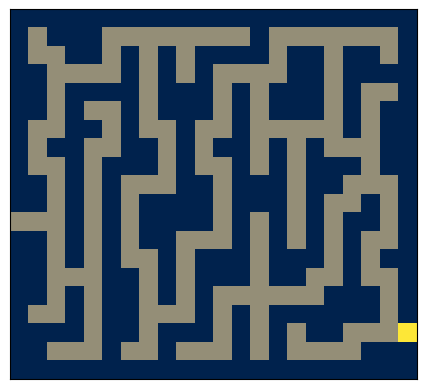

This chart was generated by the following Python code:
import matplotlib.pyplot as plt
import numpy as np
import time

#CLASE CURSOR - DEFINE Y MANIPULA EL MOVIMIENTO ---->
class cursor:
    def __init__(self, sentido, char, posActual):
        self.sentido = sentido # En que sentido esta apuntando el personaje
        self.char = char # Caracter que representa el personaje en la impresion
        self.posActual = posActual # Posicion actual del personaje
        self.direccion = ("arriba", "izquierda", "abajo", "derecha") # Todas las direcciones posibles que puede tomar el personaje
        self.camino = [posActual]  # Almacenar el camino recorrido
        self.visitados = set([posActual])  # Para evitar ciclos

    #Define el siguiente movimiento del personaje
    def movimiento(self, direccion):
        if direccion == "arriba":
            return (self.posActual[0] - 1, self.posActual[1])
        elif direccion == "izquierda":
            return (self.posActual[0], self.posActual[1] - 1)
        elif direccion == "abajo":
            return (self.posActual[0] + 1, self.posActual[1])
        elif direccion == "derecha":
            return (self.posActual[0], self.posActual[1] + 1)

    #Devuelve True si el personaje pudo avanzar y modifica su nueva posicion
    def avanzar(self, lab, muros):
        #CAMBIOS DE DIRECCION ---->
        for direccion in self.direccion:
            posSiguiente = self.movimiento(direccion)
            #EVALUACION DE POSICION VALIDA ---->
            if(posSiguiente not in muros and 
                posSiguiente[0]<=len(lab[0])-1 and posSiguiente[1]<=len(lab[0])-1 and
                lab[posSiguiente[0]][posSiguiente[1]] != self.char and
                posSiguiente not in self.visitados and
                lab[posSiguiente[0]][posSiguiente[1]] != 'X' and posSiguiente[0]>=0 and 
                posSiguiente[1]>=0):
            #<---- EVALUACION DE POSICION VALIDA
                
                # Almacena la posicion valida
                self.posActual = posSiguiente
                self.camino.append(posSiguiente)
                self.visitados.add(posSiguiente)
                return True
        #<---- CAMBIOS DE DIRECCION
        return False  # No se pudo avanzar
#<---- CLASE CURSOR - DEFINE Y MANIPULA EL MOVIMIENTO

    #Evaluamos si es posible el retroceso y retrocedemos
    def retroceder(self):
        if len(self.camino) > 1:
            self.camino.pop()  # Retrocede un paso
            self.posActual = self.camino[-1]  # Retrocede la posición actual
            return True
        return False  # No hay más camino a retroceder

#Genera una lista de los muros del laberinto
def enlistarMuros(lab):
    muros_l = []
    for x in range(len(lab)):
        for y in range(len(lab[x])):
            if lab[x][y] == "X":
                muros_l.append((x, y))
    return muros_l

#Ubica la coordenada de la salida en el laberinto
def ubicarSalida(lab):
    ubiSalida = (0,0)
    for x in range(len(lab)):
        for y in range(len(lab[x])):
            if lab[x][y] == "S":
                ubiSalida=(x,y)
    return ubiSalida

#Ubica la coordenada de la entrada en el laberinto
def ubicarEntrada(lab):
    ubiEntrada = (0,0)
    for x in range(len(lab)):
        for y in range(len(lab[x])):
            if lab[x][y] == "E":
                ubiEntrada=(x,y)
    return ubiEntrada

#Realiza las impresiones del laberinto por la terminal
def imprimir(ubi, lab, char):
    for y in range(len(lab)):
        for x in range(len(lab[y])):
            if((y,x)==ubi):
                lab[y][x]=char
        print(lab[y])
    print("\n ")
    return lab

#FUNCION QUE DIBUJA EL RECORRIDO ---->
def display_lab(lab_graph, cursor_posicion):
    display_lab = lab_graph.copy()
    display_lab[cursor_posicion[0], cursor_posicion[1]] = 2  # Marcar la posición del jugador
    plt.imshow(display_lab, cmap="cividis", origin="upper")
    plt.xticks([]), plt.yticks([])
    plt.show()
#<---- FUNCION QUE DIBUJA EL RECORRIDO

#FUNCION PRINCIPAL PARA ENCONTRAR LA SALIDA ---->
def escape(lab,character):
    #GRAFICAR DIMENSIONES, OBSTACULOS Y MATRIZ DEL LABERINTO ---->
    filas, columnas = len(lab), len(lab[0])
    lab_graph = np.zeros((filas, columnas))
    muros = enlistarMuros(lab) # Definir los muros (lista de tuplas con coordenadas de los muros)
    for muro in muros:
        lab_graph[muro] = -3 
    #<---- DEFINIR DIMENSIONES, OBSTACULOS Y MATRIZ DEL LABERINTO
    cursor_obj = cursor(0, character, ubicarEntrada(lab))
    salida = ubicarSalida(lab)
    #BUSCADOR DE SALIDA ---->
    while cursor_obj.posActual != salida:  # Hasta que llegue a la salida
        if not cursor_obj.avanzar(lab, muros):  # Si puede avanzar
            if not cursor_obj.retroceder():  # Intenta retroceder, si no puede, se queda atrapado
                print("¡ CAMINO SIN SALIDA !")
                return
    #<---- BUSCADOR DE SALIDA
    #DIBUJAR CAMINO CORRECTO ----->
    for paso in range(len(cursor_obj.camino)):
        display_lab(lab_graph, cursor_obj.camino[paso])
        time.sleep(0.2)  # Pausa en segundo entre movimientos
    #<----- DIBUJAR CAMINO CORRECTO
    print("¡ SALIDA ENCONTRADA !")
    return
#<----FUNCION PRINCIPAL PARA ENCONTRAR LA SALIDA

# Ejemplo de laberinto que puede ser modificado.
lab1 = [
    ["X", "X", "X", "X", "X", "X", "X"],
    ["E", " ", "X", " ", " ", " ", "X"],
    ["X", " ", "X", " ", "X", " ", "X"],
    ["X", " ", " ", " ", "X", " ", "X"],
    ["X", "X", "X", "X", "X", "S", "X"]]

lab2 = [
['X', 'X', 'E', 'X', 'X', 'X', 'X', 'X'],
[' ', 'X', ' ', ' ', ' ', ' ', ' ', 'X'],
[' ', 'X', ' ', 'X', 'X', 'X', ' ', ' '],
[' ', ' ', ' ', ' ', ' ', 'X', 'X', ' '],
['X', 'X', 'X', 'X', 'X', 'X', 'X', 'S']]


lab3 = [
['X', 'X', 'X', 'X', 'X', 'X', 'X', 'X','X', 'X', 'X', 'X', 'X', 'X', 'X','X', 'X', 'X', 'X', 'X', 'X', 'X'],
['X', ' ', 'X', 'X', 'X', ' ', ' ', ' ',' ', ' ', ' ', ' ', ' ', 'X', ' ',' ', ' ', ' ', ' ', ' ', ' ', 'X'],
['X', ' ', ' ', 'X', 'X', ' ', 'X', ' ','X', ' ', 'X', 'X', 'X', 'X', ' ','X', 'X', ' ', 'X', 'X', ' ', 'X'],
['X', 'X', ' ', ' ', ' ', ' ', 'X', ' ','X', ' ', 'X', ' ', ' ', ' ', ' ','X', 'X', ' ', 'X', 'X', 'X', 'X'],
['X', 'X', ' ', 'X', 'X', 'X', 'X', ' ','X', 'X', 'X', ' ', 'X', ' ', 'X','X', 'X', ' ', 'X', ' ', ' ', 'X'],
['X', 'X', ' ', 'X', ' ', ' ', 'X', ' ','X', 'X', 'X', ' ', 'X', ' ', 'X','X', 'X', ' ', 'X', ' ', 'X', 'X'],
['X', ' ', ' ', 'X', 'X', ' ', 'X', ' ',' ', 'X', ' ', ' ', 'X', ' ', ' ',' ', ' ', ' ', 'X', ' ', 'X', 'X'],
['X', ' ', 'X', 'X', ' ', ' ', 'X', 'X',' ', 'X', ' ', 'X', 'X', ' ', 'X',' ', 'X', ' ', ' ', ' ', 'X', 'X'],
['X', ' ', ' ', 'X', ' ', 'X', 'X', 'X',' ', 'X', ' ', ' ', 'X', ' ', 'X',' ', 'X', 'X', 'X', ' ', 'X', 'X'],
['X', 'X', ' ', 'X', ' ', 'X', ' ', ' ',' ', 'X', 'X', ' ', 'X', 'X', 'X',' ', 'X', 'X', ' ', ' ', ' ', 'X'],
['X', 'X', ' ', 'X', ' ', 'X', ' ', 'X','X', 'X', 'X', ' ', 'X', 'X', 'X',' ', 'X', ' ', ' ', 'X', ' ', 'X'],
['E', ' ', ' ', 'X', ' ', 'X', ' ', 'X','X', 'X', 'X', ' ', 'X', ' ', 'X',' ', 'X', ' ', 'X', 'X', ' ', 'X'],
['X', 'X', ' ', 'X', ' ', 'X', ' ', 'X','X', ' ', ' ', ' ', 'X', ' ', 'X',' ', 'X', ' ', 'X', ' ', ' ', 'X'],
['X', 'X', ' ', 'X', ' ', 'X', ' ', ' ','X', ' ', 'X', 'X', 'X', ' ', 'X','X', 'X', ' ', 'X', ' ', 'X', 'X'],
['X', 'X', ' ', ' ', ' ', 'X', 'X', ' ','X', ' ', 'X', 'X', 'X', ' ', 'X','X', ' ', ' ', 'X', ' ', ' ', 'X'],
['X', 'X', ' ', 'X', ' ', 'X', 'X', ' ','X', ' ', 'X', ' ', ' ', ' ', ' ',' ', ' ', 'X', 'X', 'X', ' ', 'X'],
['X', ' ', ' ', 'X', ' ', 'X', 'X', ' ',' ', ' ', 'X', ' ', 'X', ' ', 'X','X', 'X', 'X', 'X', 'X', ' ', 'X'],
['X', 'X', 'X', 'X', ' ', 'X', 'X', ' ','X', 'X', 'X', ' ', 'X', ' ', 'X',' ', 'X', 'X', ' ', ' ', ' ', 'S'],
['X', 'X', ' ', ' ', ' ', 'X', ' ', ' ','X', ' ', ' ', ' ', 'X', ' ', 'X',' ', ' ', ' ', ' ', 'X', 'X', 'X'],
['X', 'X', 'X', 'X', 'X', 'X', 'X', 'X','X', 'X', 'X', 'X', 'X', 'X', 'X','X', 'X', 'X', 'X', 'X', 'X', 'X'],]

escape(lab3,"R")